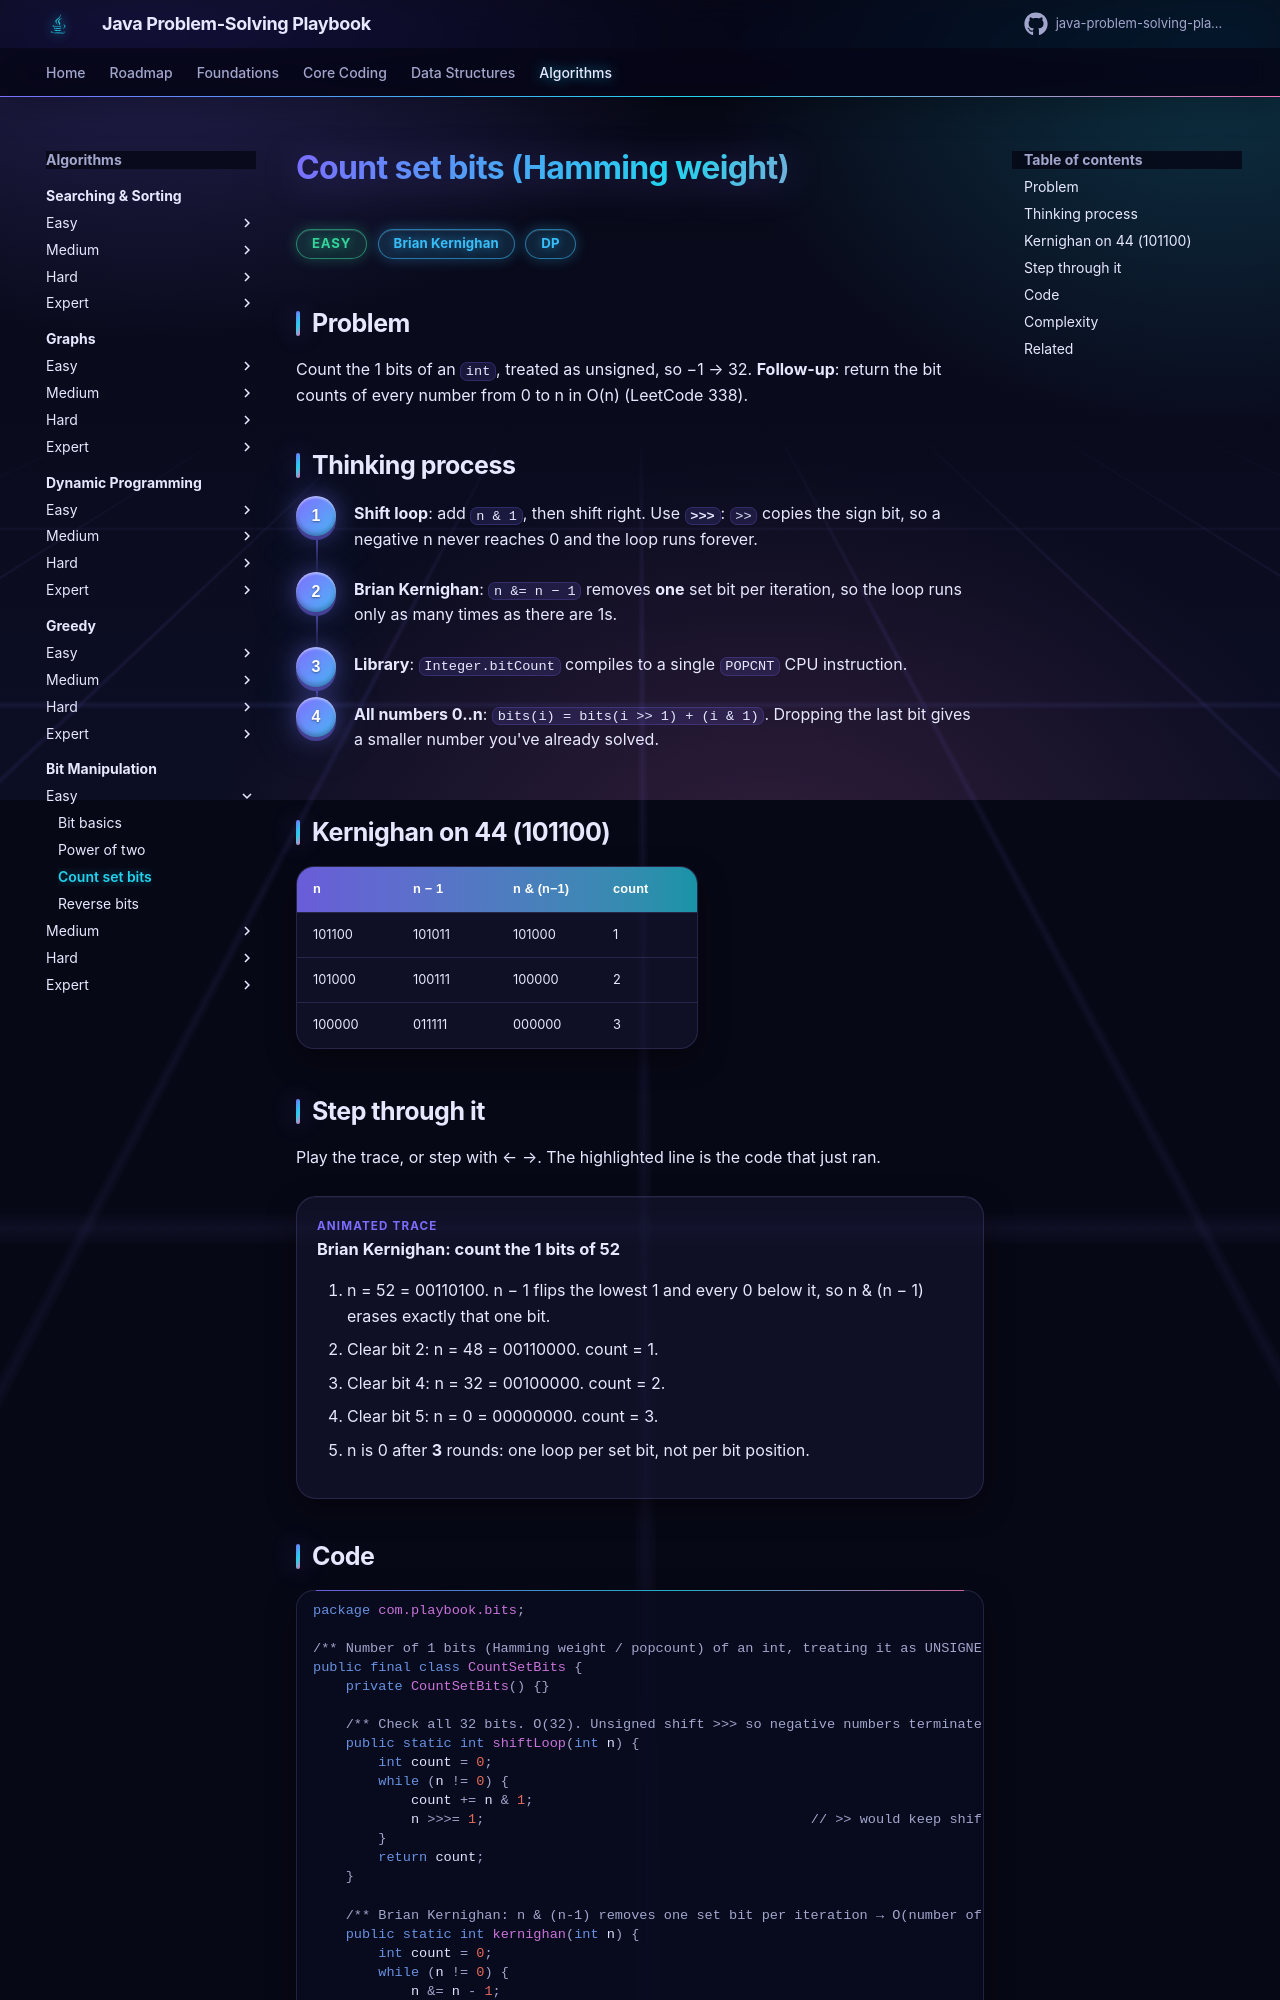

repository: khiruashish/java-problem-solving-playbook · page: 15-bit-manipulation/count-set-bits/index.html · generator: mkdocs

# Count set bits (Hamming weight)

<span class="badge easy">Easy</span> <span class="badge tag">Brian Kernighan</span> <span class="badge tag">DP</span>

## Problem
Count the 1 bits of an `int`, treated as unsigned, so −1 → 32. **Follow-up**: return the bit counts of every number from 0 to n
in O(n) (LeetCode 338).

## Thinking process
<div class="steps" markdown>

1. **Shift loop**: add `n & 1`, then shift right. Use **`>>>`**: `>>` copies the sign bit, so a negative n never reaches 0
   and the loop runs forever.
2. **Brian Kernighan**: `n &= n − 1` removes **one** set bit per iteration, so the loop runs only as many times as there are 1s.
3. **Library**: `Integer.bitCount` compiles to a single `POPCNT` CPU instruction.
4. **All numbers 0..n**: `bits(i) = bits(i >> 1) + (i & 1)`. Dropping the last bit gives a smaller number you've already solved.

</div>
